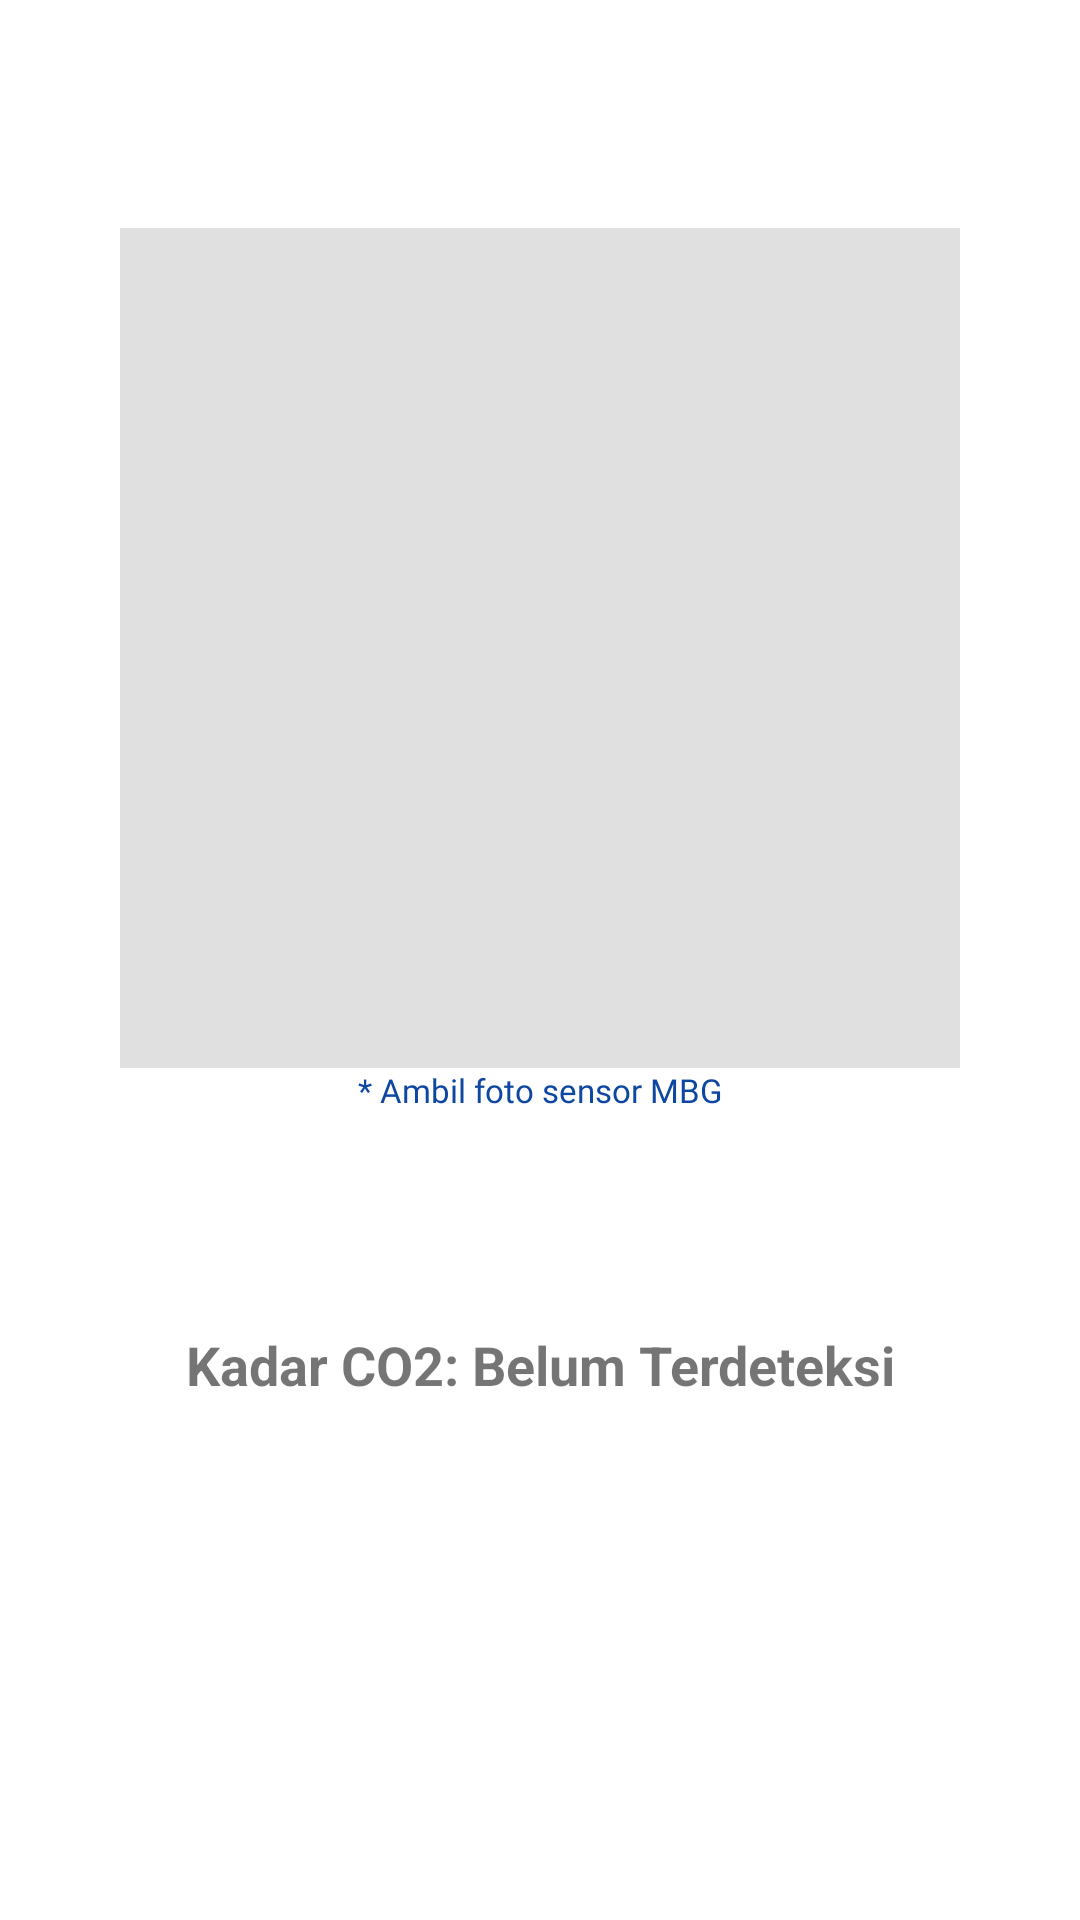

Write the Android layout XML for this screen, with the resource values it uses.
<!-- AndroidManifest.xml: application theme Theme.TheQuality -->
<!-- res/layout/activity_main31.xml -->
<?xml version="1.0" encoding="utf-8"?>
<LinearLayout
    xmlns:android="http://schemas.android.com/apk/res/android"
    xmlns:app="http://schemas.android.com/apk/res-auto"
    xmlns:tools="http://schemas.android.com/tools"
    android:layout_width="match_parent"
    android:layout_height="match_parent"
    android:orientation="vertical"
    android:padding="16dp"
    tools:context=".MainActivity31">

    <View
        android:layout_width="match_parent"
        android:layout_height="60dp"/>

    <ImageView
        android:id="@+id/imageViewSensor"
        android:layout_width="280dp"
        android:layout_height="280dp"
        android:layout_gravity="center_horizontal"
        android:scaleType="centerCrop"
        android:background="#E0E0E0"
        android:contentDescription="Preview Image" />
    <TextView
        android:layout_width="wrap_content"
        android:layout_height="wrap_content"
        android:text="* Ambil foto sensor MBG"
        android:textSize="11sp"
        android:textColor="@color/blue_dark"
        android:layout_gravity="center_horizontal"
        android:fontFamily="@font/georama_medium"/>

    <LinearLayout
        android:layout_width="match_parent"
        android:layout_height="wrap_content"
        android:layout_marginBottom="16dp"
        android:gravity="center"
        android:orientation="horizontal">

        <Button
            android:id="@+id/buttonTakePhoto"
            android:layout_width="wrap_content"
            android:layout_height="wrap_content"
            android:layout_marginEnd="8dp"
            android:text="Ambil Foto" />

        <Button
            android:id="@+id/buttonSelectImage"
            android:layout_width="wrap_content"
            android:layout_height="wrap_content"
            android:layout_marginStart="8dp"
            android:text="Pilih Gambar" />
    </LinearLayout>
    <TextView
        android:id="@+id/textViewResult"
        android:layout_width="match_parent"
        android:layout_height="wrap_content"
        android:text="Kadar CO2: Belum Terdeteksi"
        android:textSize="18sp"
        android:textStyle="bold"
        android:gravity="center"
        android:padding="8dp"/>
    <Button
        android:id="@+id/buttonAnalyze"
        android:layout_width="369dp"
        android:layout_height="wrap_content"
        android:layout_marginStart="8dp"
        android:gravity="center"
        android:text="Analisis CO2" />

</LinearLayout>
<!-- resources referenced by this layout -->
<resources>
  <color name="blue_dark">#0D47A1</color>
  <style name="Theme.TheQuality" parent="Theme.MaterialComponents.Light.NoActionBar">
          <item name="colorPrimaryVariant">@color/black</item>
          <item name="android:statusBarColor">@color/black</item>
          <item name="android:buttonStyle">@style/CustomButton</item>
      </style>
  <color name="black">#FF000000</color>
  <style name="CustomButton" parent="Widget.MaterialComponents.Button">
          <item name="backgroundTint">@null</item> 
      </style>
</resources>
